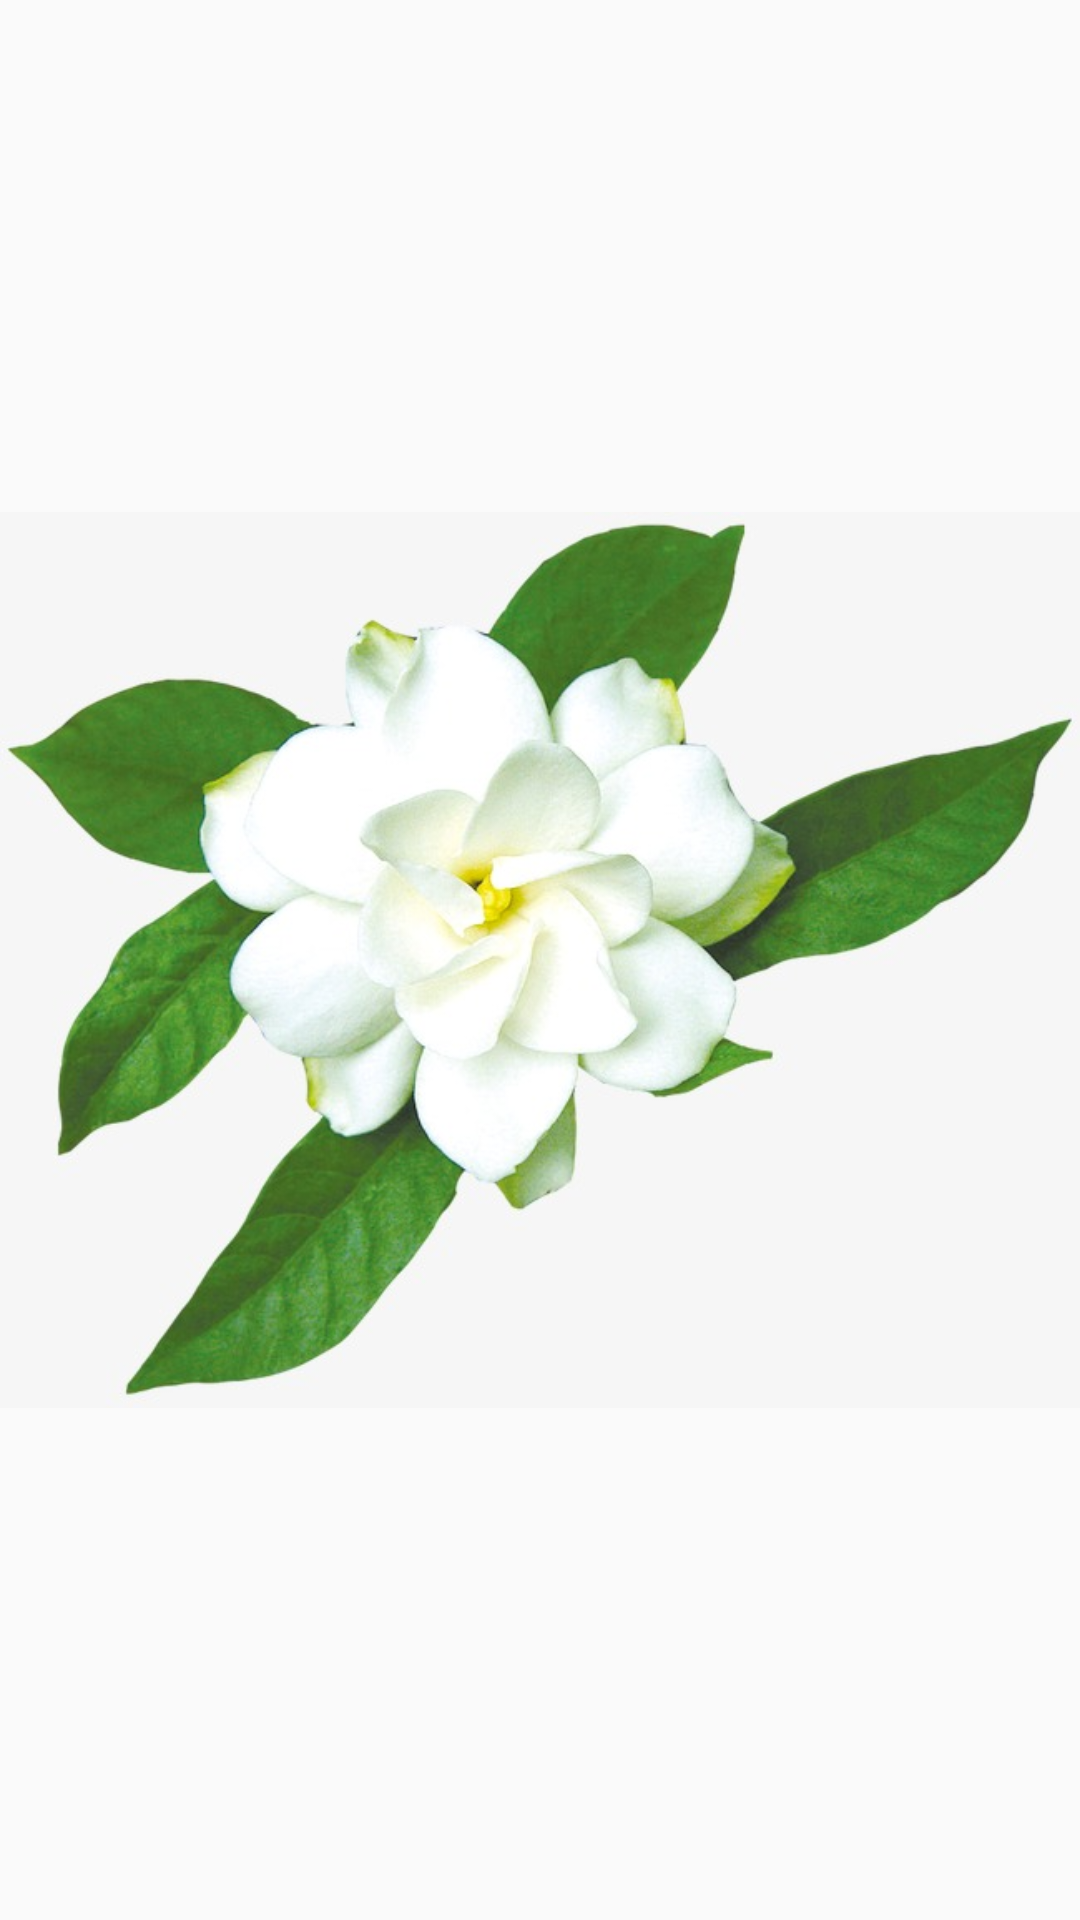

Here is an Android app screen rendered from its layout file. Give the layout XML and the strings, colors and styles it references.
<!-- AndroidManifest.xml: application theme AppTheme -->
<!-- res/layout/fragment_jazmin.xml -->
<?xml version="1.0" encoding="utf-8"?>
<FrameLayout xmlns:android="http://schemas.android.com/apk/res/android"
    xmlns:app="http://schemas.android.com/apk/res-auto"
    xmlns:tools="http://schemas.android.com/tools"
    android:layout_width="match_parent"
    android:layout_height="match_parent"
    tools:context=".jazmin">

    <ImageView
        android:id="@+id/imgJazmin"
        android:layout_width="match_parent"
        android:layout_height="match_parent"
        android:layout_weight="1"
        android:src="@drawable/jazmin" />
</FrameLayout>
<!-- resources referenced by this layout -->
<resources>
  <!-- drawable jazmin: jpg bitmap (drawable, 48904 bytes) -->
  <style name="AppTheme" parent="Theme.AppCompat.Light.DarkActionBar">
          
          <item name="colorPrimary">@color/colorPrimary</item>
          <item name="colorPrimaryDark">@color/colorPrimaryDark</item>
          <item name="colorAccent">@color/colorAccent</item>
  
      </style>
  <!-- not gathered from this repository: default colours our renderer supplied (Android Studio template values) -->
  <color name="colorPrimary">#FF6200EE</color>
  <color name="colorPrimaryDark">#FF3700B3</color>
  <color name="colorAccent">#FF03DAC5</color>
</resources>
